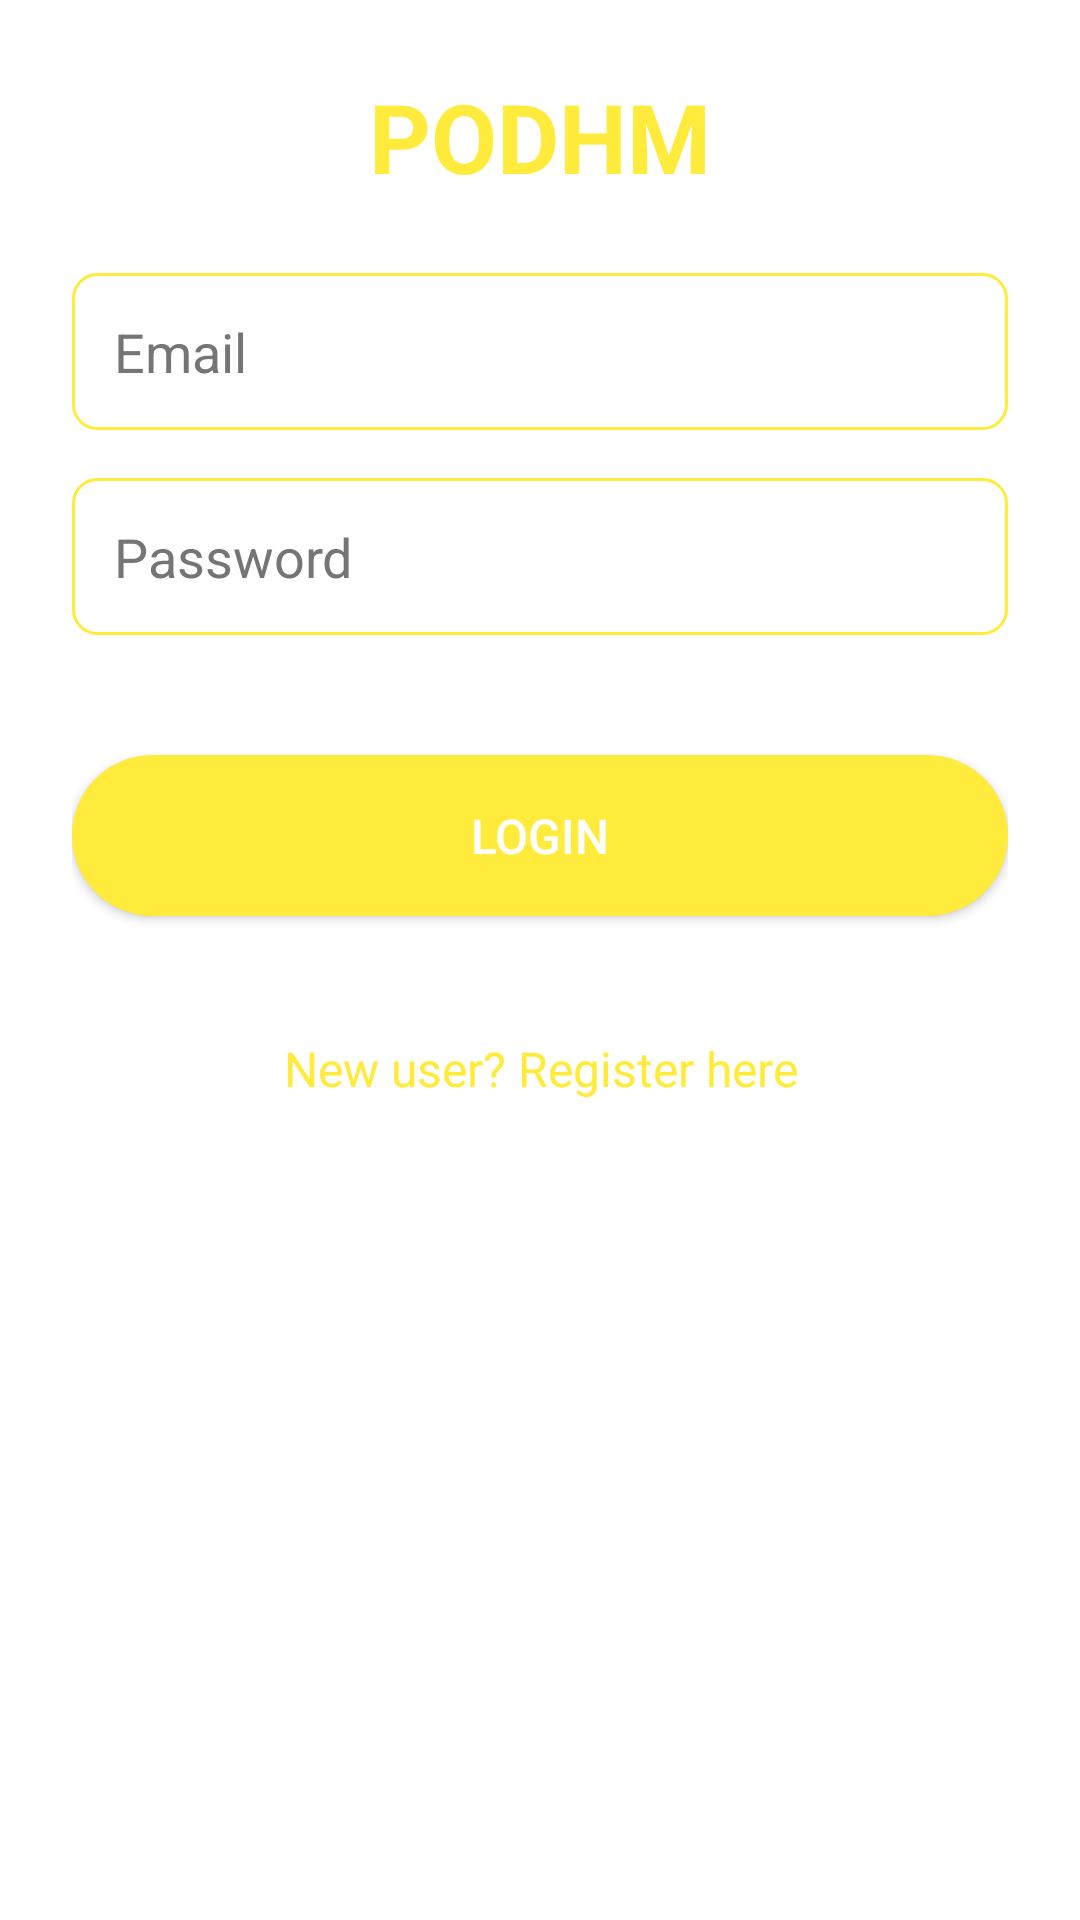

Produce the Android XML layout that renders to this screen, including the resource entries it uses.
<!-- AndroidManifest.xml: application theme Theme.AppCompat -->
<!-- res/layout/activity_login.xml -->
<?xml version="1.0" encoding="utf-8"?>
<RelativeLayout xmlns:android="http://schemas.android.com/apk/res/android"
    android:layout_width="match_parent"
    android:layout_height="match_parent"
    android:background="@color/white"
    android:padding="24dp">

    
    <TextView
        android:id="@+id/app_title"
        android:layout_width="wrap_content"
        android:layout_height="wrap_content"
        android:text="PODHM"
        android:textSize="32sp"
        android:textStyle="bold"
        android:textColor="#FFEB3B"
        android:layout_centerHorizontal="true"
        android:layout_marginBottom="24dp"/>

    
    <EditText
        android:id="@+id/email"
        android:layout_width="match_parent"
        android:layout_height="wrap_content"
        android:hint="Email"
        android:inputType="textEmailAddress"
        android:padding="14dp"
        android:background="@drawable/edittext_background"
        android:textColor="#000000"
        android:textColorHint="#757575"
        android:layout_below="@+id/app_title"
        android:layout_marginBottom="16dp" />

    
    <EditText
        android:id="@+id/password"
        android:layout_width="match_parent"
        android:layout_height="wrap_content"
        android:hint="Password"
        android:inputType="textPassword"
        android:padding="14dp"
        android:background="@drawable/edittext_background"
        android:textColor="#000000"
        android:textColorHint="#757575"
        android:layout_below="@+id/email"
        android:layout_marginBottom="24dp" />

    


    
    <Button
        android:id="@+id/login_button"
        android:layout_width="match_parent"
        android:layout_height="wrap_content"
        android:text="Login"
        android:textColor="#FFFFFF"
        android:background="@drawable/button_background"
        android:padding="16dp"
        android:layout_below="@+id/password"

        android:layout_marginTop="16dp"
        android:layout_marginBottom="24dp"
        android:textSize="16sp"
        android:elevation="4dp"/>
    <TextView
        android:id="@+id/register_link"
        android:layout_width="wrap_content"
        android:layout_height="wrap_content"
        android:text="New user? Register here"
        android:textColor="#FFEB3B"
        android:layout_below="@+id/login_button"
        android:layout_centerHorizontal="true"
        android:layout_marginTop="16dp"
        android:gravity="center"
        android:textSize="16sp"/>

</RelativeLayout>
<!-- resources referenced by this layout -->
<resources>
  <color name="white">#FFFFFFFF</color>
  <!-- drawable button_background (drawable) -->
  <selector xmlns:android="http://schemas.android.com/apk/res/android">
      <item android:state_pressed="true">
          <shape android:shape="rectangle">
              <solid android:color="#F4C300"/> 
              <corners android:radius="8dp"/>
              <padding
                  android:left="16dp"
                  android:right="16dp"
                  android:top="12dp"
                  android:bottom="12dp"/>
          </shape>
      </item>
      <item>
          <shape android:shape="rectangle">
              <solid android:color="#FFEB3B"/> 
              <corners android:radius="58dp"/>
              <padding
                  android:left="16dp"
                  android:right="16dp"
                  android:top="12dp"
                  android:bottom="12dp"/>
          </shape>
      </item>
  </selector>
  <!-- drawable edittext_background (drawable) -->
  <shape xmlns:android="http://schemas.android.com/apk/res/android">
      <solid android:color="#FFFFFF"/>
      <corners android:radius="8dp"/>
      <stroke
          android:width="1dp"
          android:color="#FFEB3B"/>
  </shape>
</resources>
